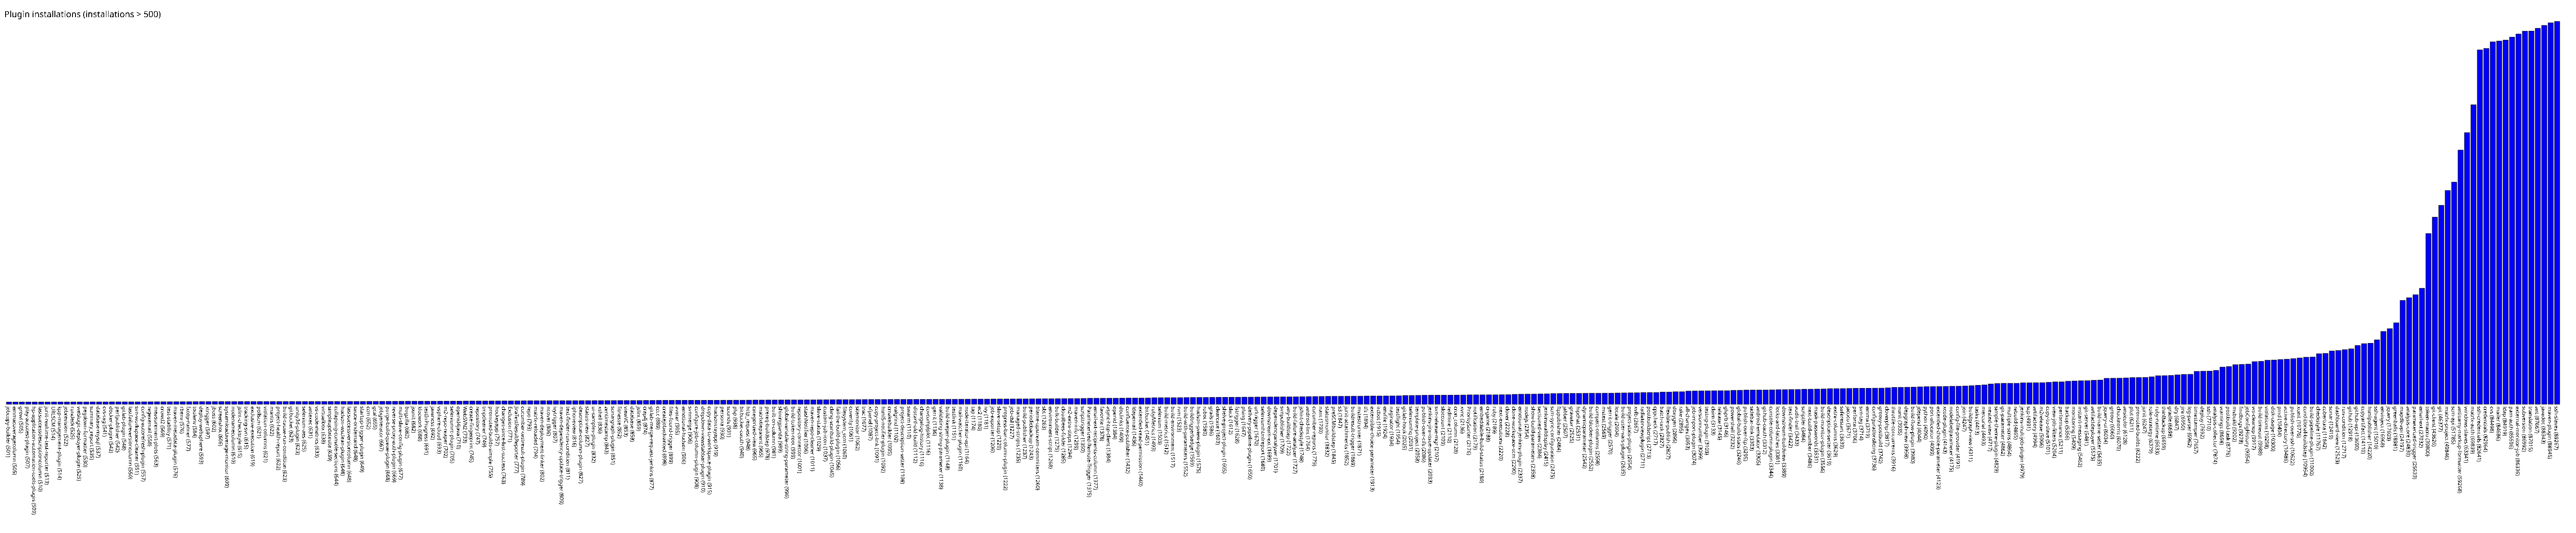

Source data for this figure (header and first rows):
jobcopy-builder, 501
emmacoveragecolumn, 505
growl, 505
play-autotest-plugin, 507
hp-application-automation-tools-plugin, 509
lastsuccessdescriptioncolumn, 510
junit-realtime-test-reporter, 513
URLSCM, 514
kpp-management-plugin, 514
jobrevision, 522
rundeck, 525
weblogic-deployer-plugin, 525
pegdown-formatter, 530
summary_report, 535
database-mysql, 537
cvs-tag, 541
docker-plugin, 542
perfpublisher, 542
gitlab-plugin, 548
lastfailureversioncolumn, 550
svn-workspace-cleaner, 551
config-autorefresh-plugin, 557
regexemail, 558
measurement-plots, 563
crowd2, 569
test-stability, 571
maven-metadata-plugin, 576
rbenv, 576
fxcop-runner, 577
toolenv, 584
deploy-websphere, 593
xtrigger, 597
jboss, 602
screenshot, 606
systemloadaverage-monitor, 609
nodenamecolumn, 610
jslint-checkstyle, 615
tracking-svn, 615
exclusive-execution, 619
pollscm, 621
violation-columns, 621
mantis, 622
project-health-report, 622
build-cause-run-condition, 623
gitbucket, 623
unity3d-plugin, 623
selenium-aes, 625
antexec, 631
vs-code-metrics, 633
virtualbox, 638
simpleupdatesite, 639
collapsing-console-sections, 644
hudson-wsclean-plugin, 648
lastsuccessversioncolumn, 648
sauce-ondemand, 648
startup-trigger-plugin, 649
ccm, 652
gcal, 655
jobgenerator, 667
purge-build-queue-plugin, 668
reverse-proxy-auth-plugin, 669
... 336 more rows
